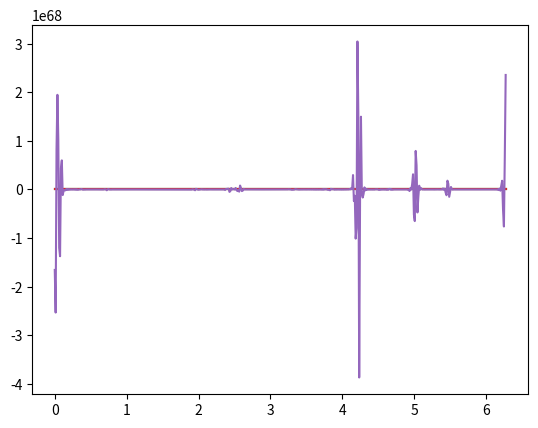

Write the Python code that produced this figure.
import numpy as np
from numpy import pi
import matplotlib.pyplot as plt
from matplotlib.ticker import FuncFormatter, MultipleLocator

def wavenumbers(N, dom):
    return np.array(list(range(0, N//2 + 1)) + list(range(- N//2 + 1, 0))) * 2 * np.pi / (dom[1] - dom[0])

def RK3_step(pypt, y0, dt, *args): # version 11/03/2023
    """
[redacted]
    
    Function Inputs:
        pypt: time derivative of state y0 of form pypt(y0, *args). 
              must be autonomous (time-independent)
        y0: current state
        dt: time step
        *args: other pypt function arguments
    """

    y0 = np.asarray(y0)

    if y0.ndim == 0: # if scalar
        
        pypt_0 = pypt(y0)
        y_step1 = y0 + dt * 8/15 * pypt_0

        pypt_step1 = pypt(y_step1)
        y_step2 = y_step1 + dt * (-17/60 * pypt_0 + 5/12 * pypt_step1)

        pypt_step2 = pypt(y_step2)
        y_step3 = y_step2 + dt * (-5/12 * pypt_step1 + 3/4 * pypt_step2)
        
        return y_step3
    
    else: # if vector/array
        orig_shape = y0.shape
        orig_dtype = y0.dtype

        y0 = y0.flatten()
        N = y0.size

        pypt_0 = pypt(y0.reshape(orig_shape)).flatten()
        y_step1 = np.empty(N, dtype = orig_dtype)
        for i in range(0, N): y_step1[i] = y0[i] + dt * 8/15 * pypt_0[i]

        pypt_step1 = pypt(y_step1.reshape(orig_shape)).flatten()
        y_step2 = np.empty(N, dtype = orig_dtype)
        for i in range(0, N): y_step2[i] = y_step1[i] + dt * (-17/60 * pypt_0[i] + 5/12 * pypt_step1[i])

        pypt_step2 = pypt(y_step2.reshape(orig_shape)).flatten()
        y_step3 = np.empty(N, dtype = orig_dtype)
        for i in range(0, N): y_step3[i] = y_step2[i] + dt * (-5/12 * pypt_step1[i] + 3/4 * pypt_step2[i])
    
        return y_step3.reshape(orig_shape)

# computational grid parameters
M = 512
x_dom = [0, 2 * pi]
x = np.linspace(x_dom[0], x_dom[1], M, endpoint = False)
dx = x[1] - x[0]
kx = wavenumbers(M, x_dom)

nu = 1 # kinematic viscosity

t, t_end = 0, 10

u = np.empty(M)
for i in range(0, M):
    u[i] = np.exp(np.sin(x[i]))
U = np.fft.fft(u)

def dUdt(U):
    # \pdv{u}{t} = \nu \pdv[2]{u}{x} - u \pdv{u}{x}
    dUdt = np.empty(M, dtype = 'complex')
    dUdx = np.empty(M, dtype = 'complex')

    for p in range(0, M):
        dUdt[p] = - nu * kx[p] ** 2 * U[p]
        dUdx[p] = 1j * kx[p] * U[p]
    
    u = np.fft.ifft(U)
    dudx = np.fft.ifft(dUdx)

    A = np.fft.fft(u * dudx)

    for p in range(0, M):
        dUdt[p] -= A[p]
    
    return dUdt

n = 0
while t < t_end:
    if n % 1 == 0:
        plt.plot(x, np.real(np.fft.ifft(U)))
        plt.show()

    dt = 0.01
    U = RK3_step(dUdt, U, dt)
    t += dt
    n += 1